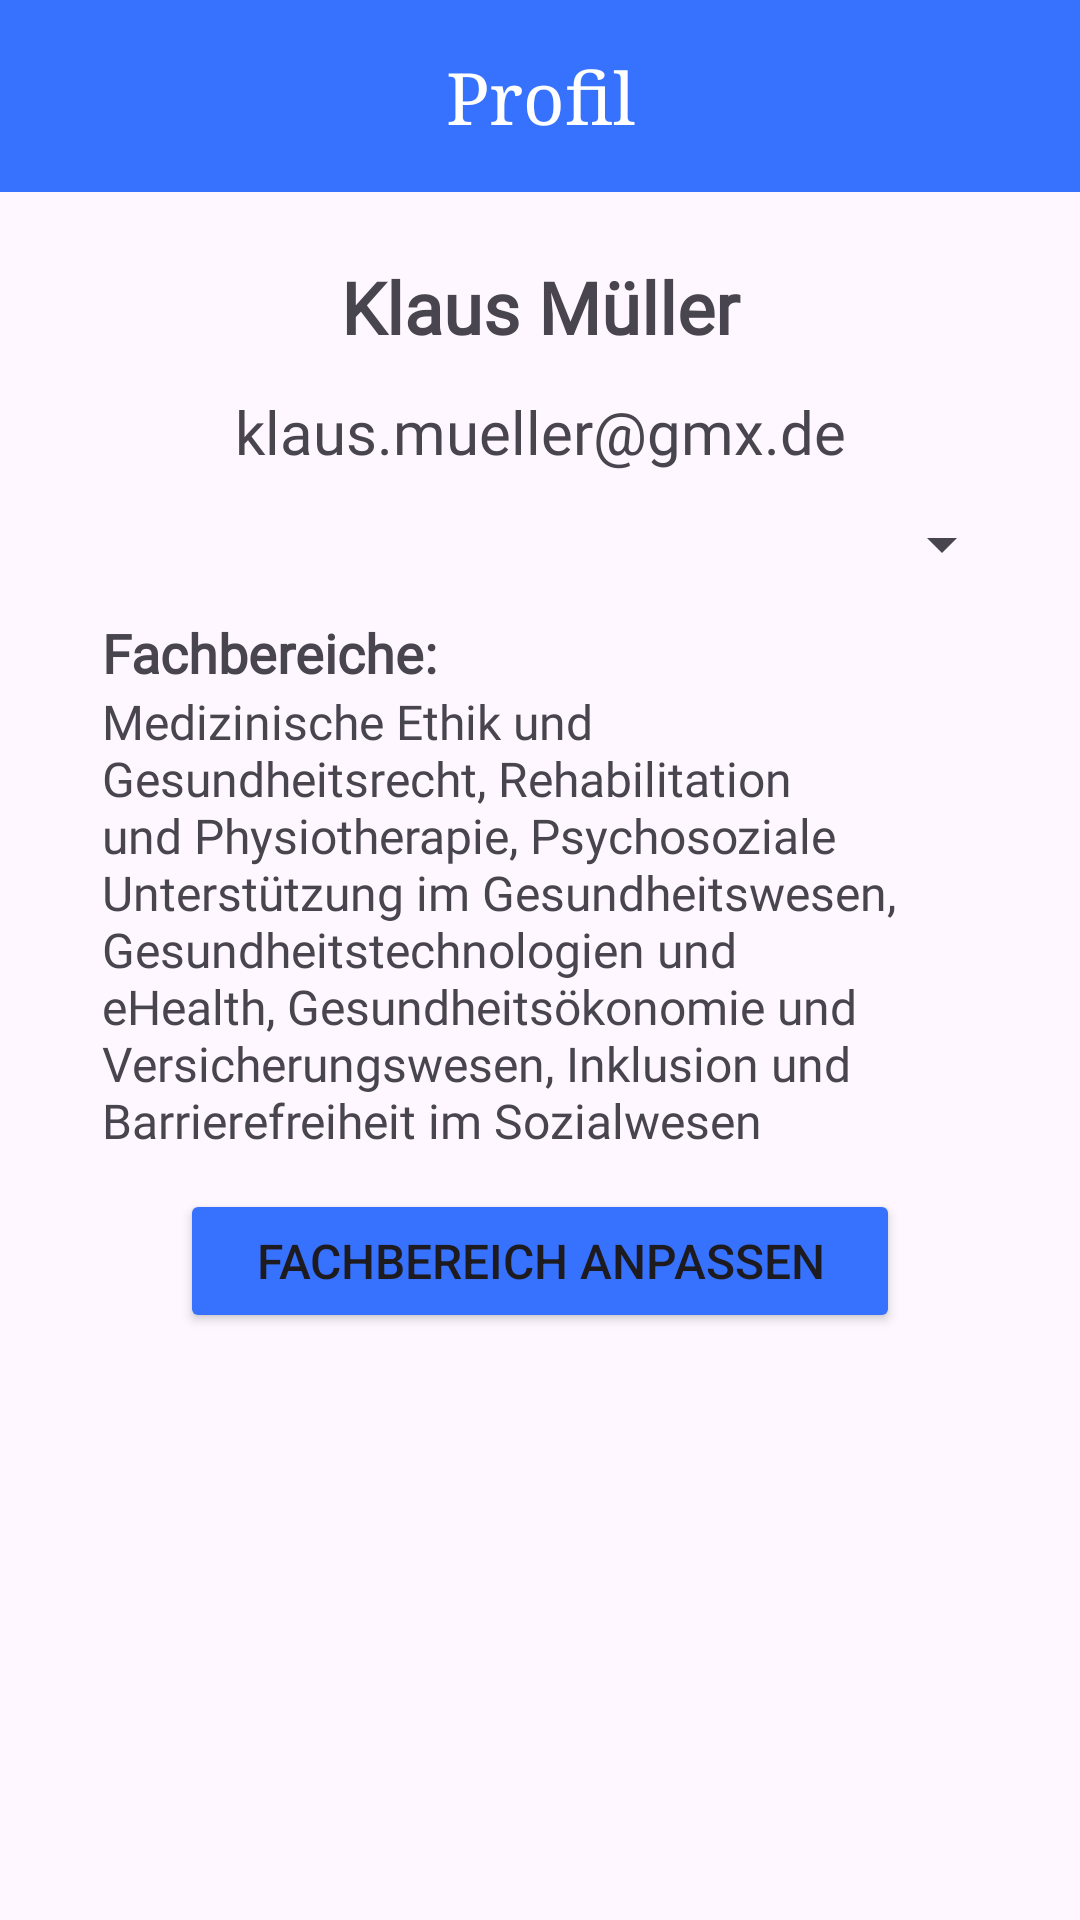

Here is an Android app screen rendered from its layout file. Give the layout XML and the strings, colors and styles it references.
<!-- AndroidManifest.xml: application theme Theme.MentorLink -->
<!-- res/layout/activity_profilseite.xml -->
<?xml version="1.0" encoding="utf-8"?>
<androidx.constraintlayout.widget.ConstraintLayout xmlns:android="http://schemas.android.com/apk/res/android"
    xmlns:app="http://schemas.android.com/apk/res-auto"
    xmlns:tools="http://schemas.android.com/tools"
    android:id="@+id/main"
    android:layout_width="match_parent"
    android:layout_height="match_parent"
    tools:context=".Profilseite">

    <androidx.appcompat.widget.Toolbar
        android:id="@+id/toolbar2"
        android:layout_width="match_parent"
        android:layout_height="wrap_content"
        android:background="@color/buttonBlau"
        android:minHeight="?attr/actionBarSize"
        android:theme="?attr/actionBarTheme"
        app:layout_constraintEnd_toEndOf="parent"
        app:layout_constraintStart_toStartOf="parent"
        app:layout_constraintTop_toTopOf="parent" />

    <androidx.constraintlayout.widget.Guideline
        android:id="@+id/guideline"
        android:layout_width="wrap_content"
        android:layout_height="wrap_content"
        android:orientation="vertical"
        app:layout_constraintBottom_toBottomOf="@id/toolbar2"
        app:layout_constraintGuide_percent="0.20" />

    <androidx.constraintlayout.widget.Guideline
        android:id="@+id/guideline2"
        android:layout_width="wrap_content"
        android:layout_height="wrap_content"
        android:orientation="vertical"
        app:layout_constraintBottom_toBottomOf="@id/toolbar2"
        app:layout_constraintGuide_percent="0.80"
        app:layout_constraintStart_toStartOf="parent" />

    <ImageButton
        android:id="@+id/btn_zurueck"
        android:layout_width="0dp"
        android:layout_height="0dp"
        android:layout_gravity="center_vertical"
        android:layout_weight="1"
        android:background="#00FFFFFF"
        android:contentDescription="Back Button"
        android:src="@drawable/icons8_back_50__1_"
        app:layout_constraintBottom_toBottomOf="@+id/toolbar2"
        app:layout_constraintEnd_toStartOf="@+id/guideline"
        app:layout_constraintStart_toStartOf="@+id/toolbar2"
        app:layout_constraintTop_toTopOf="@id/toolbar2" />

    <TextView
        android:id="@+id/textView2"
        android:layout_width="wrap_content"
        android:layout_height="wrap_content"
        android:fontFamily="serif"
        android:text="Profil"
        android:textColor="@color/reinWeiss"
        android:textSize="24sp"
        app:layout_constraintBottom_toBottomOf="@+id/toolbar2"
        app:layout_constraintEnd_toStartOf="@+id/guideline2"
        app:layout_constraintStart_toStartOf="@+id/guideline"
        app:layout_constraintTop_toTopOf="@+id/toolbar2" />

    <LinearLayout
        android:layout_width="match_parent"
        android:layout_height="wrap_content"
        android:gravity="center"
        android:orientation="vertical"
        android:padding="10dp"
        app:layout_constraintTop_toBottomOf="@id/toolbar2">

        <LinearLayout
            android:layout_width="match_parent"
            android:layout_height="match_parent"
            android:layout_marginLeft="12dp"
            android:layout_marginTop="12dp"
            android:layout_marginRight="12dp"
            android:background="@drawable/customborder"
            android:backgroundTint="@color/reinWeiss"
            android:gravity="center"
            android:orientation="vertical">

            <TextView
                android:id="@+id/tvProfilseiteName"
                android:layout_width="match_parent"
                android:layout_height="wrap_content"
                android:fontFamily="@font/roboto"
                android:text="Klaus Müller"
                android:textAlignment="center"
                android:textAllCaps="false"
                android:textSize="24sp"
                android:textStyle="bold" />
        </LinearLayout>

        <LinearLayout
            android:layout_width="match_parent"
            android:layout_height="match_parent"
            android:layout_marginLeft="12dp"
            android:layout_marginTop="12dp"
            android:layout_marginRight="12dp"
            android:background="@drawable/customborder"
            android:backgroundTint="@color/reinWeiss"
            android:gravity="center"
            android:orientation="vertical">

            <TextView
                android:id="@+id/tvProfilseiteEmail"
                android:layout_width="match_parent"
                android:layout_height="wrap_content"
                android:fontFamily="@font/roboto"
                android:text="klaus.mueller@gmx.de"
                android:textAlignment="center"
                android:textAllCaps="false"
                android:textSize="20sp"
                android:textStyle="normal" />
        </LinearLayout>

        <LinearLayout
            android:layout_width="match_parent"
            android:layout_height="match_parent"
            android:layout_marginLeft="12dp"
            android:layout_marginTop="12dp"
            android:layout_marginRight="12dp"
            android:background="@drawable/customborder"
            android:backgroundTint="@color/reinWeiss"
            android:gravity="center"
            android:orientation="horizontal"
            android:id="@+id/spinnerLayout">

            <Spinner
                android:id="@+id/spinnerAuslastung"
                android:layout_width="match_parent"
                android:layout_height="wrap_content"
                android:layout_weight="1" />
        </LinearLayout>

        <LinearLayout
            android:layout_width="match_parent"
            android:layout_height="match_parent"
            android:layout_marginLeft="12dp"
            android:layout_marginTop="12dp"
            android:layout_marginRight="12dp"
            android:background="@drawable/customborder"
            android:backgroundTint="@color/reinWeiss"
            android:gravity="center"
            android:orientation="vertical"
            android:id="@+id/fachbereichLayout">

            <TextView
                android:id="@+id/tvProfilseiteFachbereicheHeader"
                android:layout_width="match_parent"
                android:layout_height="wrap_content"
                android:layout_marginLeft="12dp"
                android:layout_marginRight="12dp"
                android:fontFamily="@font/roboto"
                android:text="Fachbereiche:"
                android:textAllCaps="false"
                android:textSize="18sp"
                android:textStyle="bold" />

            <TextView
                android:id="@+id/tvProfilseiteFachbereiche"
                android:layout_width="match_parent"
                android:layout_height="wrap_content"
                android:layout_marginLeft="12dp"
                android:layout_marginRight="12dp"
                android:fontFamily="@font/roboto"
                android:text="Medizinische Ethik und Gesundheitsrecht, Rehabilitation und Physiotherapie, Psychosoziale Unterstützung im Gesundheitswesen, Gesundheitstechnologien und eHealth, Gesundheitsökonomie und Versicherungswesen, Inklusion und Barrierefreiheit im Sozialwesen"
                android:textAlignment="viewStart"
                android:textSize="16sp"
                android:visibility="visible" />

            <EditText
                android:id="@+id/editFachbereicheInput"
                android:layout_width="match_parent"
                android:layout_height="wrap_content"
                android:layout_marginLeft="12dp"
                android:layout_marginRight="12dp"
                android:ems="10"
                android:fontFamily="@font/roboto"
                android:gravity="start|top"
                android:inputType="textMultiLine"
                android:text="Medizinische Ethik und Gesundheitsrecht, Rehabilitation und Physiotherapie, Psychosoziale Unterstützung im Gesundheitswesen, Gesundheitstechnologien und eHealth, Gesundheitsökonomie und Versicherungswesen, Inklusion und Barrierefreiheit im Sozialwesen"
                android:textSize="16sp"
                android:visibility="gone" />
        </LinearLayout>

        <Button
            android:id="@+id/editFachbereichBtn"
            android:layout_width="match_parent"
            android:layout_height="wrap_content"
            android:layout_marginLeft="50dp"
            android:layout_marginTop="12dp"
            android:layout_marginRight="50dp"
            android:backgroundTint="@color/buttonBlau"
            android:text="Fachbereich anpassen"
            android:textSize="16sp" />

        <Button
            android:id="@+id/fachbereicheSpeichernBtn"
            android:layout_width="match_parent"
            android:layout_height="wrap_content"
            android:layout_marginLeft="50dp"
            android:layout_marginRight="50dp"
            android:backgroundTint="@color/buttonBlau"
            android:text="Änderung speichern"
            android:textSize="16sp"
            android:visibility="gone" />

    </LinearLayout>

</androidx.constraintlayout.widget.ConstraintLayout>
<!-- resources referenced by this layout -->
<resources>
  <color name="buttonBlau">#3772ff</color>
  <color name="reinWeiss">#ffffff</color>
  <style name="Theme.MentorLink" parent="Base.Theme.MentorLink" />
  <style name="Base.Theme.MentorLink" parent="Theme.Material3.DayNight.NoActionBar">
          
          
      </style>
</resources>
